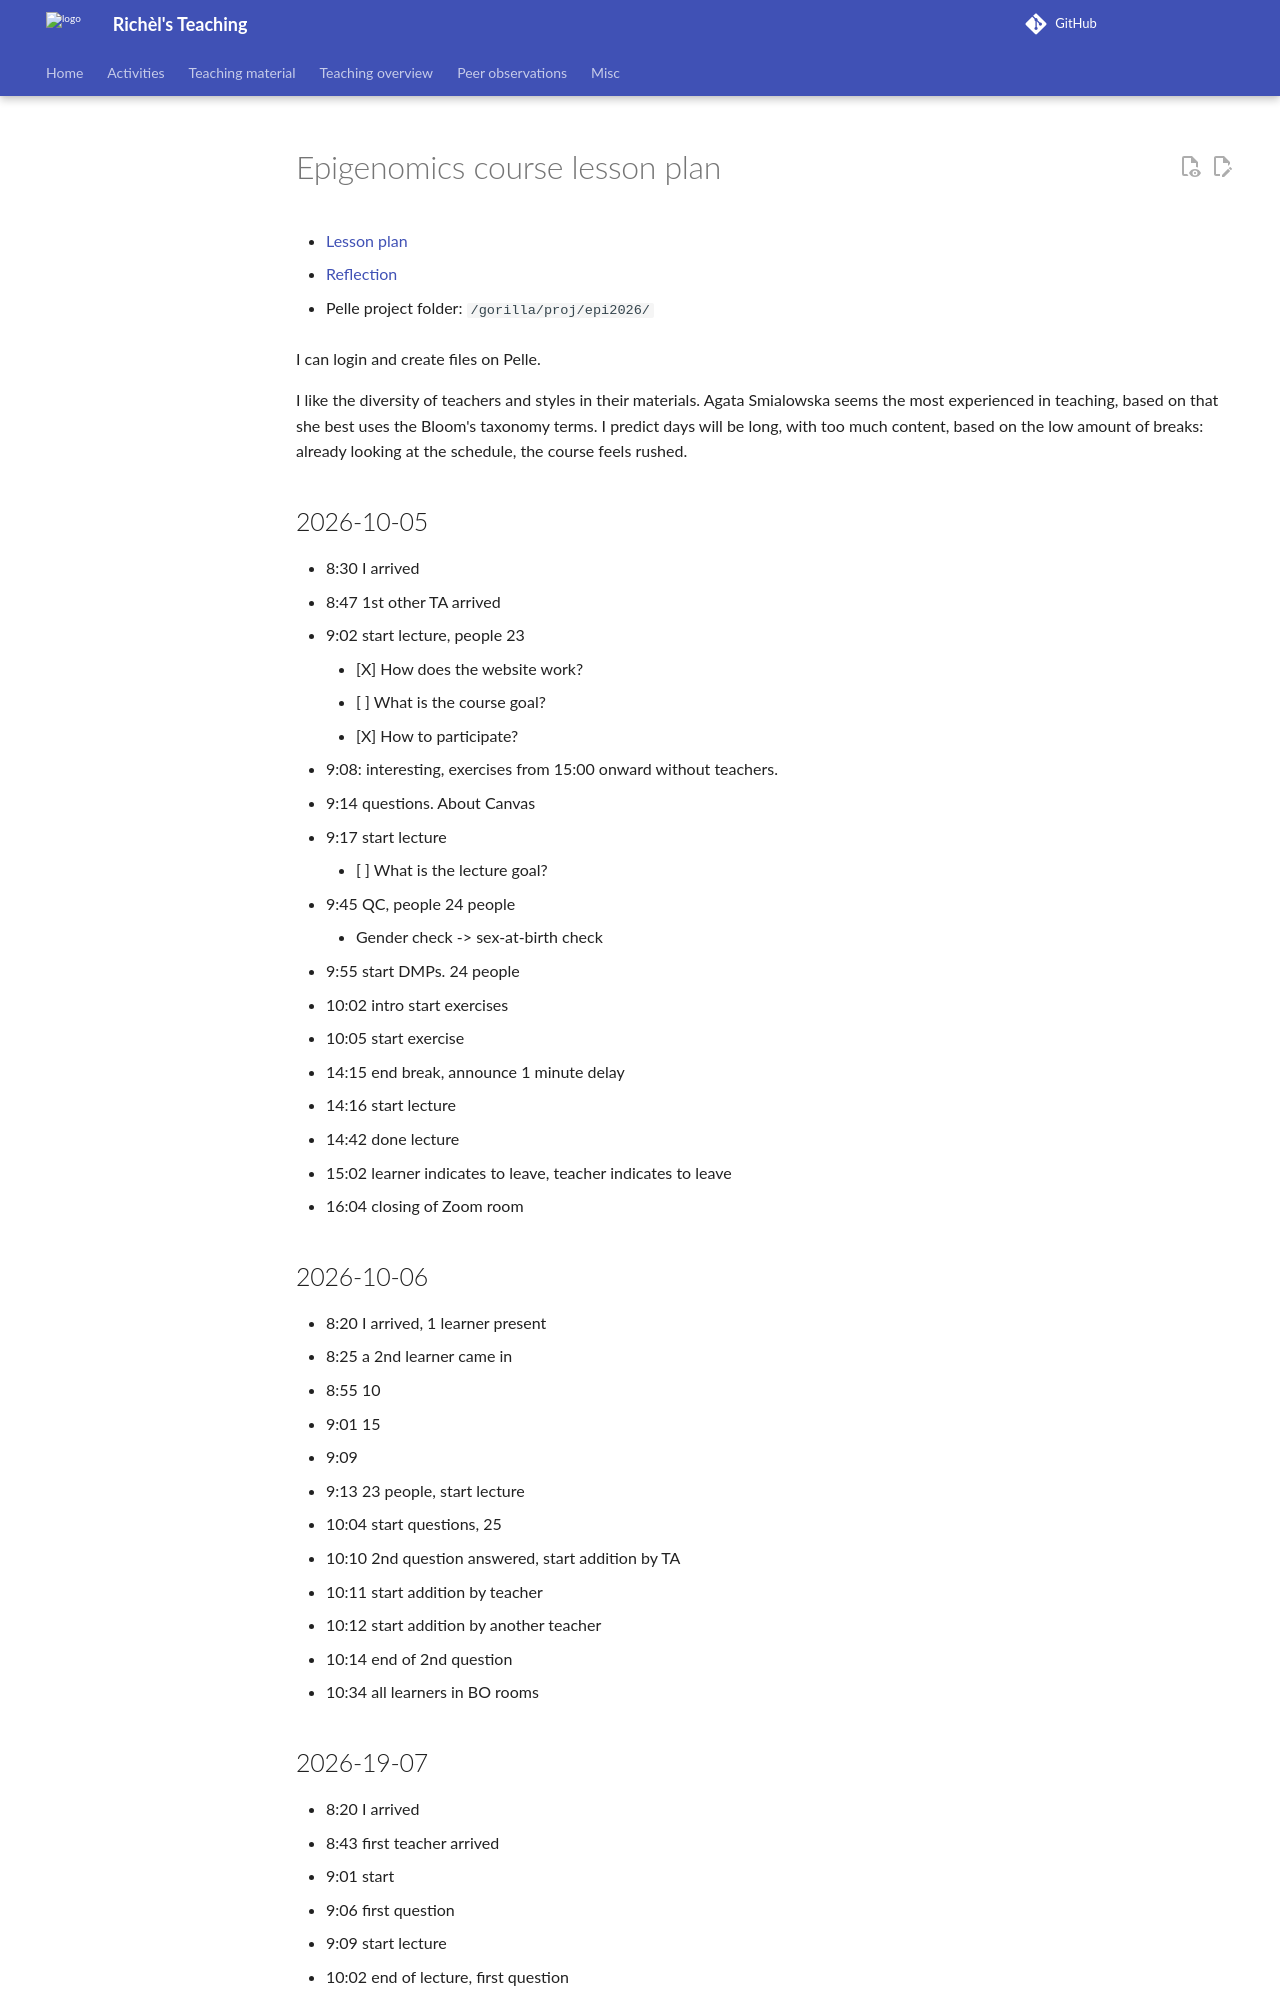

repository: richelbilderbeek/teaching · page: lesson_plans/20261005_epigenomics/index.html · generator: mkdocs

# Epigenomics course lesson plan

- [Lesson plan](../../lesson_plans/20261005_epigenomics/README.md)
- [Reflection](../../reflections/20261005_epigenomics/README.md)

- Pelle project folder: `/gorilla/proj/epi2026/`

I can login and create files on Pelle.

I like the diversity of teachers and styles in their materials.
Agata Smialowska seems the most experienced in teaching,
based on that she best uses the Bloom's taxonomy terms.
I predict days will be long, with too much content, based on the
low amount of breaks: already looking at the schedule, the course feels
rushed.

## 2026-10-05

- 8:30 I arrived
- 8:47 1st other TA arrived
- 9:02 start lecture, people 23
    - [X] How does the website work?
    - [ ] What is the course goal?
    - [X] How to participate?
- 9:08: interesting, exercises from 15:00 onward
  without teachers.
- 9:14 questions. About Canvas
- 9:17 start lecture
    - [ ] What is the lecture goal?
- 9:45 QC, people 24 people
    - Gender check -> sex-at-birth check
- 9:55 start DMPs. 24 people
- 10:02 intro start exercises
- 10:05 start exercise
- 14:15 end break, announce 1 minute delay
- 14:16 start lecture
- 14:42 done lecture
- 15:02 learner indicates to leave, teacher indicates to leave
- 16:04 closing of Zoom room

## 2026-10-06

- 8:20 I arrived, 1 learner present
- 8:25 a 2nd learner came in
- 8:55 10
- 9:01 15
- 9:09
- 9:13 23 people, start lecture
- 10:04 start questions, 25
- 10:10 2nd question answered, start addition by TA
- 10:11 start addition by teacher
- 10:12 start addition by another teacher
- 10:14 end of 2nd question
- 10:34 all learners in BO rooms
